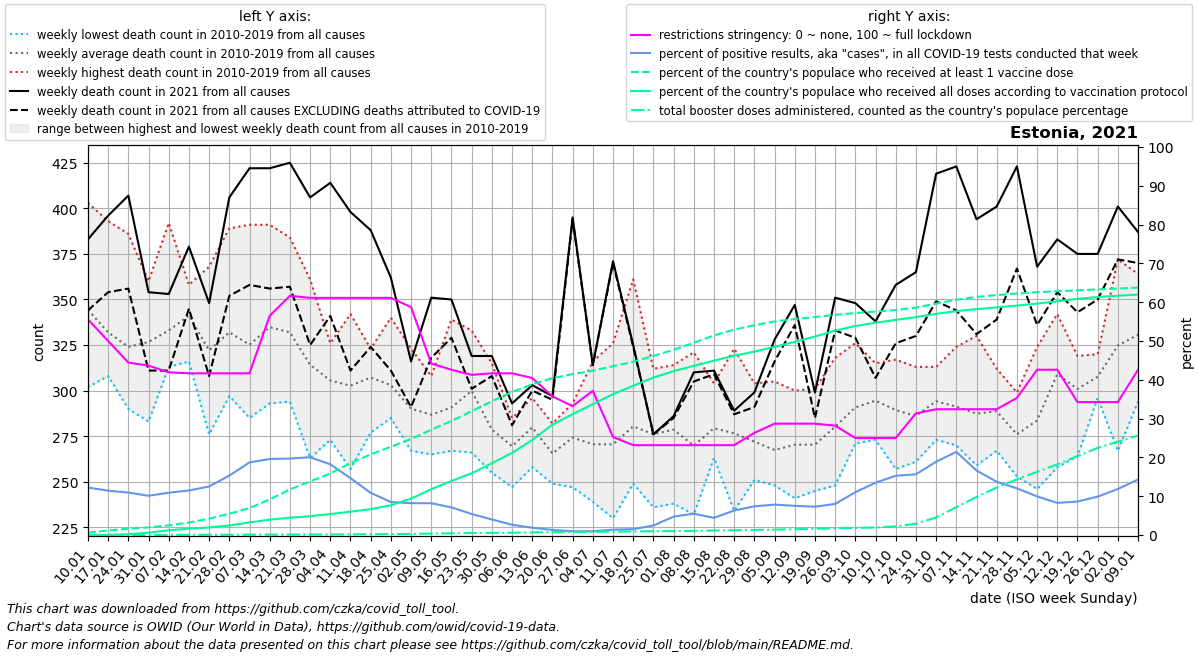

Source data for this figure (header and first rows):
date, location, time_unit, time, deaths_2010_all_ages, deaths_2011_all_ages, deaths_2012_all_ages, deaths_2013_all_ages, deaths_2014_all_ages, deaths_2015_all_ages, deaths_2016_all_ages, deaths_2017_all_ages, deaths_2018_all_ages, deaths_2019_all_ages, deaths_2020_all_ages, deaths_2021_all_ages, deaths_2022_all_ages, new_deaths, new_cases_smoothed, new_tests_smoothed, positive_test_percent, stringency_index, people_vaccinated, people_fully_vaccinated
2021-01-10, Estonia, weekly, 1, 403.0, 356.0, 328.0, 335.0, 302.0, 354.0, 322.0, 364.0, 328.0, 351.0, 294.0, 383.0, 387.0, 39.0, 3910, 31985, 12.23, 55.56, 7772, 177.3
2021-01-17, Estonia, weekly, 2, 314.0, 341.0, 313.0, 320.0, 308.0, 340.0, 334.0, 393.0, 319.0, 338.0, 326.0, 396.0, 372.0, 42.0, 3913, 34178, 11.43, 50.0, 15748, 473.4
2021-01-24, Estonia, weekly, 3, 324.0, 304.0, 308.0, 335.0, 315.0, 294.0, 301.0, 386.0, 290.0, 383.0, 308.0, 407.0, 335.0, 51.0, 3603, 32957, 10.94, 44.44, 21456, 2477
2021-01-31, Estonia, weekly, 4, 357.0, 295.0, 283.0, 343.0, 311.0, 321.0, 335.0, 360.0, 338.0, 324.0, 299.0, 354.0, 353.0, 43.0, 3512, 34716, 10.12, 43.65, 26200, 8269
2021-02-07, Estonia, weekly, 5, 319.0, 313.0, 332.0, 337.0, 331.0, 329.0, 319.0, 392.0, 333.0, 325.0, 307.0, 353.0, 375.0, 42.0, 3670, 33668, 10.9, 41.93, 33000, 16219
2021-02-14, Estonia, weekly, 6, 337.0, 358.0, 358.0, 316.0, 339.0, 332.0, 353.0, 351.0, 343.0, 325.0, 271.0, 379.0, 364.0, 34.0, 4029, 35084, 11.48, 41.67, 42780, 21773
2021-02-21, Estonia, weekly, 7, 309.0, 368.0, 312.0, 335.0, 289.0, 324.0, 276.0, 344.0, 347.0, 317.0, 322.0, 348.0, , 40.0, 4949, 39606, 12.5, 41.67, 55678, 25907
2021-02-28, Estonia, weekly, 8, 319.0, 322.0, 339.0, 350.0, 297.0, 332.0, 313.0, 337.0, 389.0, 322.0, 331.0, 406.0, , 54.0, 6575, 42929, 15.32, 41.67, 72508, 32588
2021-03-07, Estonia, weekly, 9, 285.0, 312.0, 313.0, 344.0, 331.0, 324.0, 317.0, 304.0, 391.0, 331.0, 315.0, 422.0, , 64.0, 8888, 47503, 18.71, 41.67, 92143, 43054
2021-03-14, Estonia, weekly, 10, 335.0, 316.0, 328.0, 362.0, 335.0, 355.0, 293.0, 328.0, 391.0, 305.0, 293.0, 422.0, , 66.0, 9934, 50705, 19.59, 56.48, 121347, 52395
2021-03-21, Estonia, weekly, 11, 305.0, 321.0, 359.0, 359.0, 358.0, 341.0, 303.0, 296.0, 384.0, 294.0, 340.0, 425.0, , 68.0, 10238, 51987, 19.7, 61.64, 155853, 59200
2021-03-28, Estonia, weekly, 12, 287.0, 312.0, 313.0, 336.0, 335.0, 331.0, 263.0, 304.0, 361.0, 300.0, 311.0, 406.0, , 81.0, 9292, 46309, 20.05, 61.11, 183176, 64202
2021-04-04, Estonia, weekly, 13, 273.0, 293.0, 326.0, 291.0, 289.0, 317.0, 323.0, 322.0, 326.0, 296.0, 325.0, 414.0, , 73.0, 6973, 38228, 18.22, 61.11, 210191, 71569
2021-04-11, Estonia, weekly, 14, 296.0, 311.0, 311.0, 271.0, 342.0, 304.0, 312.0, 286.0, 337.0, 257.0, 312.0, 398.0, , 87.0, 5070, 34691, 14.65, 61.11, 245549, 79686
2021-04-18, Estonia, weekly, 15, 277.0, 318.0, 318.0, 323.0, 316.0, 311.0, 307.0, 293.0, 319.0, 290.0, 310.0, 388.0, , 64.0, 3863, 35651, 10.87, 61.11, 275470, 88141
2021-04-25, Estonia, weekly, 16, 317.0, 289.0, 288.0, 340.0, 299.0, 297.0, 298.0, 285.0, 318.0, 299.0, 309.0, 362.0, , 51.0, 3048, 35875, 8.497, 61.11, 301297, 101748
2021-05-02, Estonia, weekly, 17, 316.0, 323.0, 296.0, 272.0, 268.0, 302.0, 295.0, 267.0, 276.0, 286.0, 319.0, 316.0, , 25.0, 2475, 30178, 8.204, 58.73, 328001, 124244
2021-05-09, Estonia, weekly, 18, 276.0, 287.0, 294.0, 280.0, 284.0, 265.0, 304.0, 308.0, 269.0, 301.0, 304.0, 351.0, , 33.0, 2502, 30523, 8.198, 44.18, 359560, 156379
2021-05-16, Estonia, weekly, 19, 339.0, 267.0, 277.0, 303.0, 284.0, 278.0, 299.0, 319.0, 268.0, 274.0, 307.0, 350.0, , 21.0, 2187, 30699, 7.126, 42.59, 389451, 184726
2021-05-23, Estonia, weekly, 20, 317.0, 276.0, 266.0, 322.0, 292.0, 333.0, 288.0, 292.0, 300.0, 313.0, 285.0, 319.0, , 18.0, 1694, 31261, 5.417, 41.27, 422875, 210639
2021-05-30, Estonia, weekly, 21, 255.0, 258.0, 261.0, 265.0, 315.0, 283.0, 276.0, 290.0, 281.0, 303.0, 278.0, 319.0, , 11.0, 1134, 28164, 4.008, 41.67, 456728, 245119
2021-06-06, Estonia, weekly, 22, 264.0, 278.0, 259.0, 247.0, 275.0, 285.0, 277.0, 268.0, 266.0, 276.0, 301.0, 293.0, , 12.0, 749.4, 28409, 2.643, 41.67, 488216, 280485
2021-06-13, Estonia, weekly, 23, 293.0, 293.0, 272.0, 258.0, 284.0, 289.0, 258.0, 293.0, 262.0, 296.0, 269.0, 303.0, , 3.0, 478.6, 25201, 1.89, 40.48, 514522, 324412
2021-06-20, Estonia, weekly, 24, 268.0, 249.0, 267.0, 267.0, 260.0, 267.0, 276.0, 262.0, 282.0, 257.0, 273.0, 297.0, , 2.0, 336.4, 25709, 1.311, 35.72, 535677, 376660
2021-06-27, Estonia, weekly, 25, 293.0, 268.0, 284.0, 265.0, 272.0, 285.0, 270.0, 247.0, 277.0, 281.0, 279.0, 395.0, , 1.0, 205.7, 20810, 0.977, 33.2, 549324, 412721
2021-07-04, Estonia, weekly, 26, 316.0, 283.0, 246.0, 286.0, 261.0, 239.0, 263.0, 272.0, 261.0, 279.0, 287.0, 314.0, , 0.0, 194.9, 19782, 0.984, 37.17, 561085, 446926
2021-07-11, Estonia, weekly, 27, 326.0, 273.0, 237.0, 268.0, 290.0, 277.0, 251.0, 290.0, 230.0, 263.0, 268.0, 371.0, , 1.0, 261.6, 19025, 1.372, 25.27, 576501, 480868
2021-07-18, Estonia, weekly, 28, 361.0, 277.0, 279.0, 268.0, 292.0, 250.0, 270.0, 249.0, 280.0, 278.0, 270.0, 325.0, , 1.0, 329.1, 21680, 1.519, 23.15, 591716, 509804
2021-07-25, Estonia, weekly, 29, 285.0, 290.0, 282.0, 242.0, 312.0, 236.0, 276.0, 242.0, 310.0, 286.0, 284.0, 276.0, , 0.0, 486.3, 20079, 2.448, 23.15, 611701, 537347
2021-08-01, Estonia, weekly, 30, 250.0, 293.0, 280.0, 259.0, 301.0, 238.0, 264.0, 296.0, 291.0, 314.0, 296.0, 286.0, , 1.0, 946.0, 19781, 4.752, 23.15, 632546, 559723
2021-08-08, Estonia, weekly, 31, 262.0, 259.0, 258.0, 260.0, 319.0, 259.0, 232.0, 272.0, 321.0, 256.0, 304.0, 310.0, , 5.0, 1343, 24747, 5.497, 23.15, 656509, 577423
2021-08-15, Estonia, weekly, 32, 287.0, 272.0, 266.0, 263.0, 275.0, 276.0, 280.0, 304.0, 302.0, 269.0, 281.0, 311.0, , 2.0, 1701, 38446, 4.425, 23.15, 681522, 595364
2021-08-22, Estonia, weekly, 33, 287.0, 264.0, 269.0, 261.0, 294.0, 289.0, 285.0, 260.0, 234.0, 323.0, 295.0, 289.0, , 2.0, 1932, 30958, 6.316, 23.15, 701419, 612489
2021-08-29, Estonia, weekly, 34, 304.0, 262.0, 303.0, 257.0, 273.0, 261.0, 278.0, 270.0, 261.0, 251.0, 265.0, 299.0, , 8.0, 2190, 29607, 7.39, 26.32, 716477, 626178
2021-09-05, Estonia, weekly, 35, 284.0, 270.0, 258.0, 248.0, 253.0, 259.0, 271.0, 305.0, 255.0, 271.0, 298.0, 328.0, , 12.0, 2472, 31517, 7.844, 28.7, 729319, 642770
2021-09-12, Estonia, weekly, 36, 272.0, 241.0, 300.0, 278.0, 283.0, 248.0, 283.0, 259.0, 278.0, 261.0, 280.0, 347.0, , 11.0, 2618, 34807, 7.52, 28.7, 737310, 659489
2021-09-19, Estonia, weekly, 37, 281.0, 245.0, 268.0, 272.0, 275.0, 301.0, 278.0, 265.0, 265.0, 254.0, 256.0, 299.0, , 14.0, 2992, 41003, 7.303, 28.7, 744319, 677956
2021-09-26, Estonia, weekly, 38, 318.0, 285.0, 281.0, 248.0, 262.0, 285.0, 295.0, 267.0, 284.0, 277.0, 312.0, 351.0, , 18.0, 3490, 43585, 8.022, 28.17, 751507, 697600
2021-10-03, Estonia, weekly, 39, 271.0, 294.0, 326.0, 290.0, 294.0, 292.0, 305.0, 271.0, 283.0, 282.0, 330.0, 348.0, , 19.0, 4356, 39544, 11.03, 25.0, 757954, 714031
2021-10-10, Estonia, weekly, 40, 315.0, 292.0, 305.0, 305.0, 294.0, 301.0, 282.0, 273.0, 273.0, 305.0, 301.0, 338.0, , 31.0, 5572, 41262, 13.48, 25.0, 762971, 724930
2021-10-17, Estonia, weekly, 41, 317.0, 275.0, 286.0, 277.0, 311.0, 316.0, 284.0, 269.0, 301.0, 257.0, 274.0, 358.0, , 32.0, 7182, 46966, 15.28, 25.0, 768187, 734561
2021-10-24, Estonia, weekly, 42, 261.0, 288.0, 264.0, 287.0, 299.0, 296.0, 313.0, 285.0, 282.0, 286.0, 309.0, 365.0, , 35.0, 8431, 53883, 15.64, 31.35, 776471, 744038
2021-10-31, Estonia, weekly, 43, 309.0, 276.0, 309.0, 297.0, 273.0, 279.0, 313.0, 291.0, 299.0, 296.0, 304.0, 419.0, , 70.0, 11057, 58562, 18.9, 32.41, 790215, 755285
2021-11-07, Estonia, weekly, 44, 273.0, 287.0, 289.0, 282.0, 309.0, 270.0, 303.0, 324.0, 282.0, 293.0, 267.0, 423.0, , 79.0, 12215, 56987, 21.43, 32.41, 803331, 764412
2021-11-14, Estonia, weekly, 45, 306.0, 259.0, 290.0, 293.0, 327.0, 277.0, 330.0, 262.0, 259.0, 271.0, 287.0, 394.0, , 63.0, 8614, 51583, 16.63, 32.41, 812981, 771396
2021-11-21, Estonia, weekly, 46, 287.0, 298.0, 312.0, 268.0, 267.0, 285.0, 299.0, 299.0, 284.0, 288.0, 291.0, 401.0, , 62.0, 5857, 42596, 13.72, 32.41, 819463, 777250
2021-11-28, Estonia, weekly, 47, 297.0, 272.0, 253.0, 278.0, 257.0, 256.0, 292.0, 267.0, 289.0, 299.0, 317.0, 423.0, , 56.0, 4685, 38950, 12.02, 35.32, 824690, 783476
2021-12-05, Estonia, weekly, 48, 283.0, 275.0, 285.0, 246.0, 283.0, 282.0, 284.0, 324.0, 283.0, 291.0, 334.0, 368.0, , 32.0, 3771, 37896, 9.953, 42.59, 829006, 790291
2021-12-12, Estonia, weekly, 49, 342.0, 323.0, 299.0, 315.0, 331.0, 258.0, 286.0, 294.0, 316.0, 327.0, 339.0, 383.0, , 29.0, 3253, 39354, 8.275, 42.59, 832500, 798258
2021-12-19, Estonia, weekly, 50, 318.0, 302.0, 309.0, 283.0, 293.0, 305.0, 312.0, 264.0, 319.0, 304.0, 348.0, 375.0, , 32.0, 3601, 41669, 8.637, 34.26, 835582, 806411
2021-12-26, Estonia, weekly, 51, 320.0, 304.0, 296.0, 304.0, 301.0, 318.0, 309.0, 301.0, 318.0, 305.0, 344.0, 375.0, , 25.0, 4309, 43588, 9.901, 34.26, 838807, 812853
2022-01-02, Estonia, weekly, 52, 346.0, 329.0, 372.0, 304.0, 325.0, 267.0, 364.0, 310.0, 329.0, 302.0, 360.0, 401.0, , 29.0, 5323, 44746, 11.87, 34.26, 841647, 817105
2022-01-09, Estonia, weekly, 1, 356.0, 328.0, 335.0, 302.0, 354.0, 294.5, 364.0, 328.0, 351.0, 294.0, 368.0, 387.0, , 17.0, 7836, 54442, 14.31, 42.59, 844974, 820995
